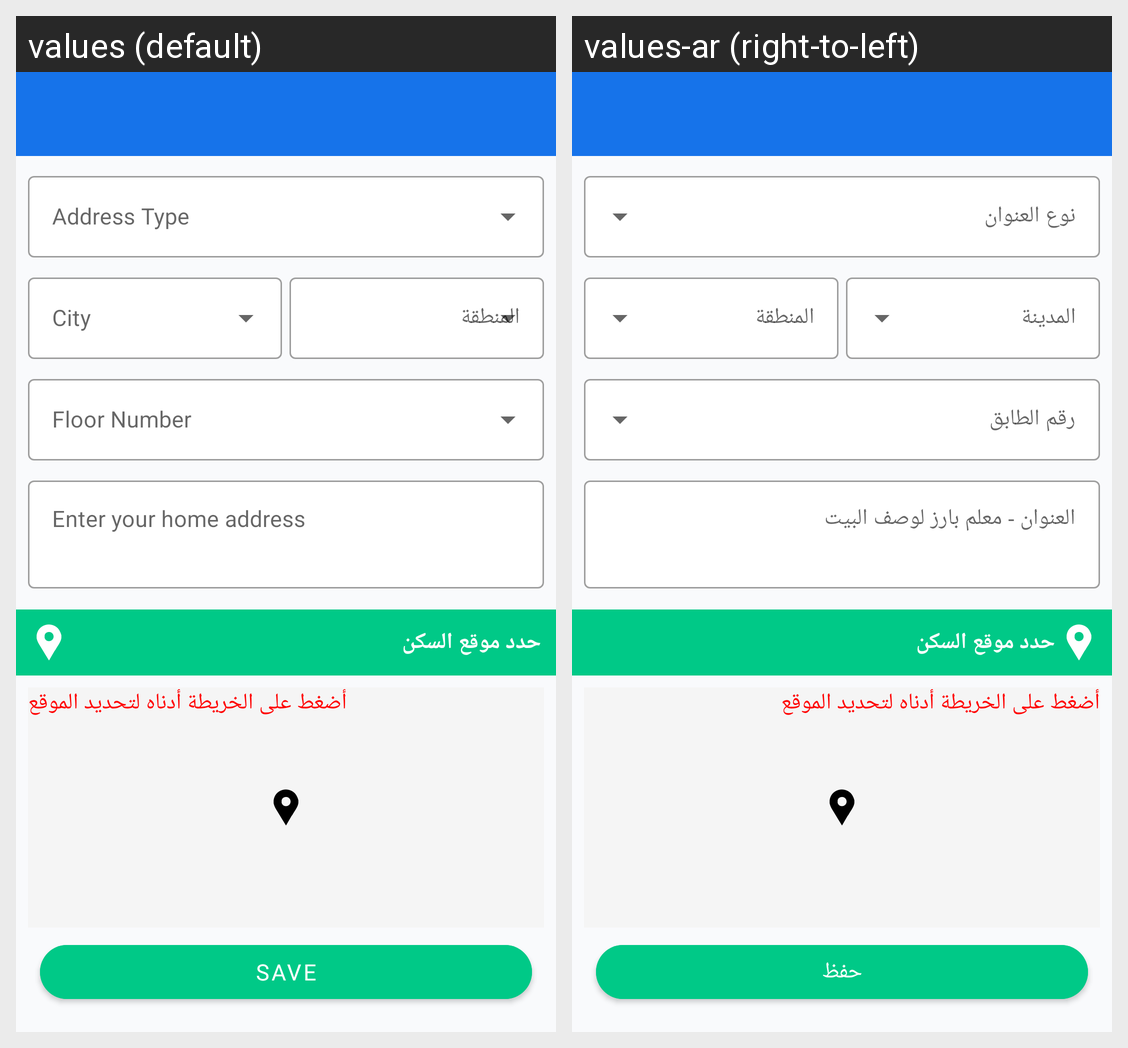

Locale-by-locale string values for the Android screen shown in this grid:
Android screen res/layout/fragment_new_address.xml rendered under 2 locales, left to right: values (default), values-ar (right-to-left). Device: Nexus 5 (rendered at 1080×1920; each locale shown at half size, 540×960, under a caption strip naming it); theme AppTheme.
Strings drawn on this screen, with the default value and each locale's value (text and hints the layout hard-codes, and strings that could not be matched under every locale, appear in the picture but are not listed):

enter_your_home_address
  values: Enter your home address
  values-ar: العنوان - معلم بارز لوصف البيت

your_address
  values: حدد موقع السكن
  values-ar: حدد موقع السكن

save
  values: Save
  values-ar: حفظ
